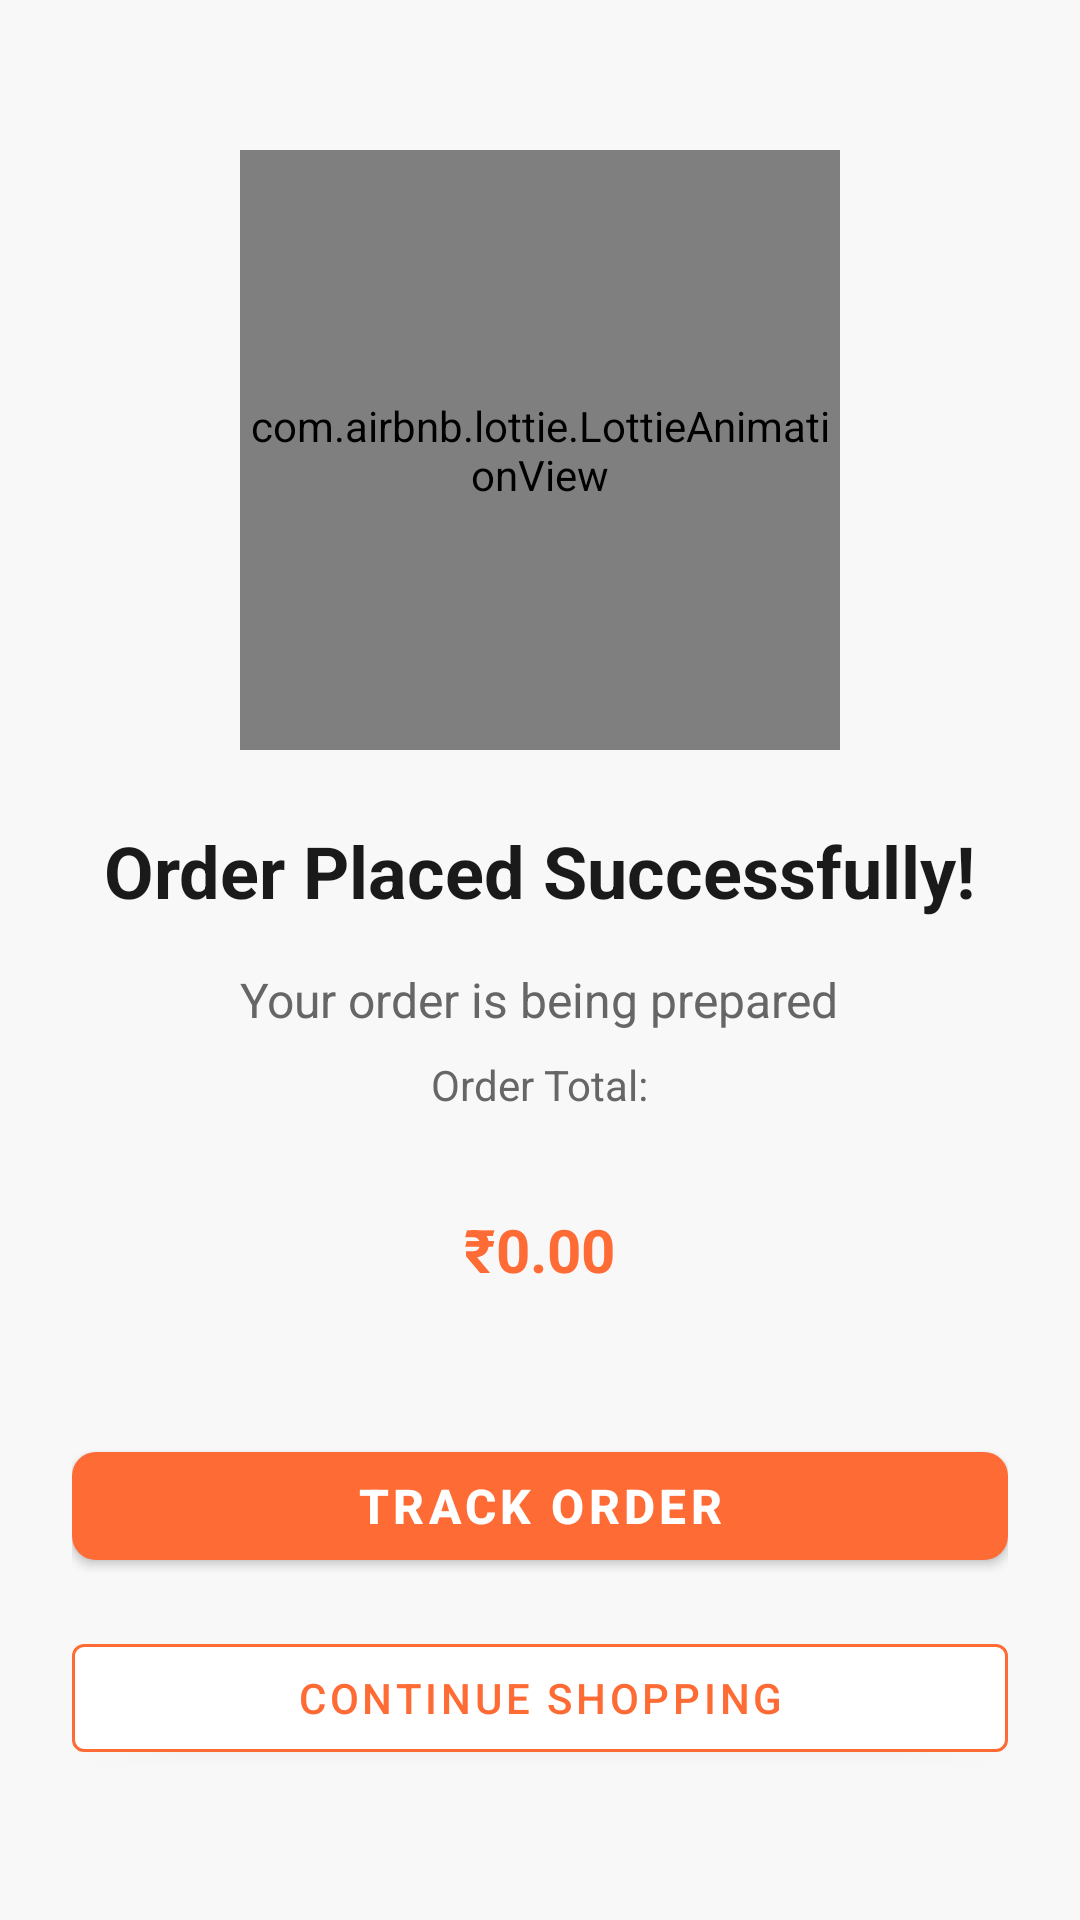

Produce the Android XML layout that renders to this screen, including the resource entries it uses.
<!-- AndroidManifest.xml: application theme Theme.Foodify -->
<!-- res/layout/activity_order_success.xml -->
<?xml version="1.0" encoding="utf-8"?>
<LinearLayout xmlns:android="http://schemas.android.com/apk/res/android"
    xmlns:app="http://schemas.android.com/apk/res-auto"
    android:layout_width="match_parent"
    android:layout_height="match_parent"
    android:background="@color/background_light"
    android:gravity="center"
    android:orientation="vertical"
    android:padding="24dp">

    <com.airbnb.lottie.LottieAnimationView
        android:id="@+id/lottie_success"
        android:layout_width="200dp"
        android:layout_height="200dp"
        android:layout_marginBottom="24dp" />

    <TextView
        android:layout_width="wrap_content"
        android:layout_height="wrap_content"
        android:layout_marginBottom="16dp"
        android:text="@string/order_placed"
        android:textColor="@color/text_primary"
        android:textSize="24sp"
        android:textStyle="bold" />

    <TextView
        android:layout_width="wrap_content"
        android:layout_height="wrap_content"
        android:layout_marginBottom="8dp"
        android:text="@string/your_order_is_being_prepared"
        android:textColor="@color/text_secondary"
        android:textSize="16sp" />

    <TextView
        android:layout_width="wrap_content"
        android:layout_height="wrap_content"
        android:layout_marginBottom="32dp"
        android:text="Order Total:"
        android:textColor="@color/text_secondary"
        android:textSize="14sp" />

    <TextView
        android:id="@+id/tv_order_total"
        android:layout_width="wrap_content"
        android:layout_height="wrap_content"
        android:layout_marginBottom="48dp"
        android:text="₹0.00"
        android:textColor="@color/primary_orange"
        android:textSize="20sp"
        android:textStyle="bold" />

    <com.google.android.material.button.MaterialButton
        android:id="@+id/btn_track_order"
        style="@style/ButtonStyle"
        android:layout_width="match_parent"
        android:layout_marginBottom="16dp"
        android:text="@string/track_order" />

    <com.google.android.material.button.MaterialButton
        android:id="@+id/btn_continue_shopping"
        android:layout_width="match_parent"
        android:layout_height="48dp"
        android:backgroundTint="@color/white"
        android:text="@string/continue_shopping"
        android:textColor="@color/primary_orange"
        app:strokeColor="@color/primary_orange"
        app:strokeWidth="1dp" />

</LinearLayout>
<!-- resources referenced by this layout -->
<resources>
  <color name="background_light">#F8F8F8</color>
  <color name="primary_orange">#FF6B35</color>
  <color name="text_primary">#1A1A1A</color>
  <color name="text_secondary">#666666</color>
  <color name="white">#FFFFFFFF</color>
  <string name="continue_shopping">Continue Shopping</string>
  <string name="order_placed">Order Placed Successfully!</string>
  <string name="track_order">Track Order</string>
  <string name="your_order_is_being_prepared">Your order is being prepared</string>
  <style name="ButtonStyle" parent="Widget.MaterialComponents.Button">
          <item name="android:layout_height">48dp</item>
          <item name="android:textSize">16sp</item>
          <item name="android:textStyle">bold</item>
          <item name="backgroundTint">@color/primary_orange</item>
          <item name="cornerRadius">8dp</item>
      </style>
  <style name="Theme.Foodify" parent="Theme.MaterialComponents.DayNight.NoActionBar">
          <item name="colorPrimary">@color/primary_orange</item>
          <item name="colorPrimaryVariant">@color/primary_orange_dark</item>
          <item name="colorOnPrimary">@color/white</item>
          <item name="colorSecondary">@color/secondary_orange</item>
          <item name="colorSecondaryVariant">@color/primary_orange_dark</item>
          <item name="colorOnSecondary">@color/text_primary</item>
          <item name="android:colorBackground">@color/background_light</item>
          <item name="colorOnBackground">@color/text_primary</item>
          <item name="colorSurface">@color/card_background</item>
          <item name="colorOnSurface">@color/text_primary</item>
          <item name="android:statusBarColor">@color/primary_orange</item>
          <item name="android:windowLightStatusBar">false</item>
      </style>
  <color name="primary_orange_dark">#E55A2B</color>
  <color name="secondary_orange">#FFF4F0</color>
  <color name="card_background">#FFFFFF</color>
</resources>
